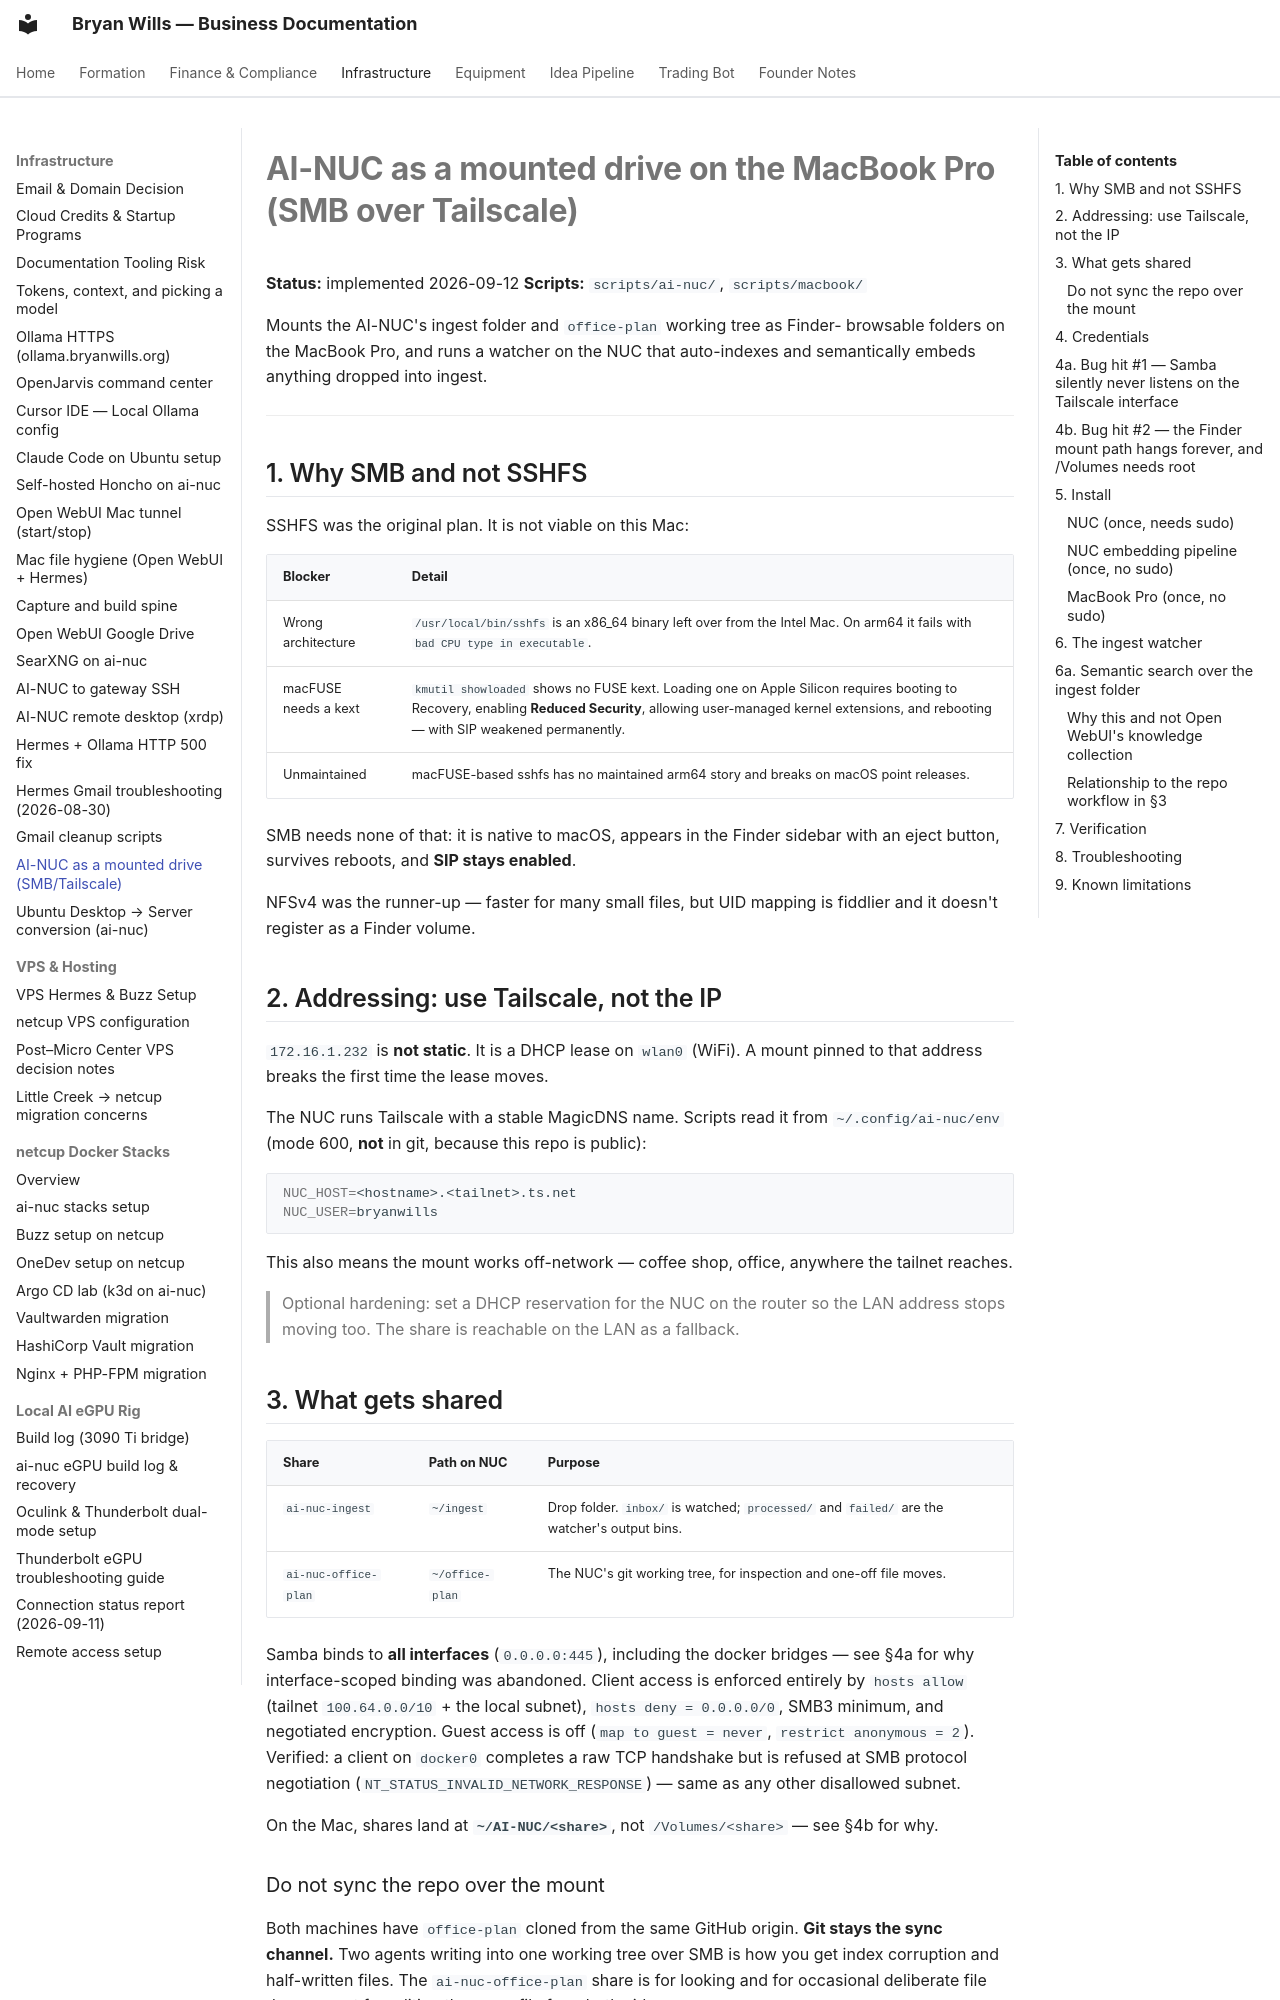

repository: bryanwills/office-plan · page: infrastructure/ai-nuc-smb-mount/index.html · generator: mkdocs

# AI-NUC as a mounted drive on the MacBook Pro (SMB over Tailscale)

**Status:** implemented 2026-09-12
**Scripts:** `scripts/ai-nuc/`, `scripts/macbook/`

Mounts the AI-NUC's ingest folder and `office-plan` working tree as Finder-
browsable folders on the MacBook Pro, and runs a watcher on the NUC that
auto-indexes and semantically embeds anything dropped into ingest.

---

## 1. Why SMB and not SSHFS

SSHFS was the original plan. It is not viable on this Mac:

| Blocker | Detail |
|---|---|
| Wrong architecture | `/usr/local/bin/sshfs` is an x86_64 binary left over from the Intel Mac. On arm64 it fails with `bad CPU type in executable`. |
| macFUSE needs a kext | `kmutil showloaded` shows no FUSE kext. Loading one on Apple Silicon requires booting to Recovery, enabling **Reduced Security**, allowing user-managed kernel extensions, and rebooting — with SIP weakened permanently. |
| Unmaintained | macFUSE-based sshfs has no maintained arm64 story and breaks on macOS point releases. |

SMB needs none of that: it is native to macOS, appears in the Finder sidebar with
an eject button, survives reboots, and **SIP stays enabled**.

NFSv4 was the runner-up — faster for many small files, but UID mapping is fiddlier
and it doesn't register as a Finder volume.

## 2. Addressing: use Tailscale, not the IP

`172.16.1.232` is **not static**. It is a DHCP lease on `wlan0` (WiFi). A mount
pinned to that address breaks the first time the lease moves.

The NUC runs Tailscale with a stable MagicDNS name. Scripts read it from
`~/.config/ai-nuc/env` (mode 600, **not** in git, because this repo is public):

```sh
NUC_HOST=<hostname>.<tailnet>.ts.net
NUC_USER=bryanwills
```

This also means the mount works off-network — coffee shop, office, anywhere the
tailnet reaches.

> Optional hardening: set a DHCP reservation for the NUC on the router so the LAN
> address stops moving too. The share is reachable on the LAN as a fallback.

## 3. What gets shared

| Share | Path on NUC | Purpose |
|---|---|---|
| `ai-nuc-ingest` | `~/ingest` | Drop folder. `inbox/` is watched; `processed/` and `failed/` are the watcher's output bins. |
| `ai-nuc-office-plan` | `~/office-plan` | The NUC's git working tree, for inspection and one-off file moves. |

Samba binds to **all interfaces** (`0.0.0.0:445`), including the docker
bridges — see §4a for why interface-scoped binding was abandoned. Client
access is enforced entirely by `hosts allow` (tailnet `100.64.0.0/10` + the
local subnet), `hosts deny = 0.0.0.0/0`, SMB3 minimum, and negotiated
encryption. Guest access is off (`map to guest = never`,
`restrict anonymous = 2`). Verified: a client on `docker0` completes a raw TCP
handshake but is refused at SMB protocol negotiation
(`NT_STATUS_INVALID_NETWORK_RESPONSE`) — same as any other disallowed subnet.

On the Mac, shares land at **`~/AI-NUC/<share>`**, not `/Volumes/<share>` —
see §4b for why.

### Do not sync the repo over the mount

Both machines have `office-plan` cloned from the same GitHub origin. **Git stays
the sync channel.** Two agents writing into one working tree over SMB is how you
get index corruption and half-written files. The `ai-nuc-office-plan` share is for
looking and for occasional deliberate file drops — not for editing the same file
from both sides.

The intended workflow for work done elsewhere: **drop the file into
`ai-nuc-ingest/inbox/`**, let the watcher index it, and let the NUC-side agent
place it into the repo and commit it.
